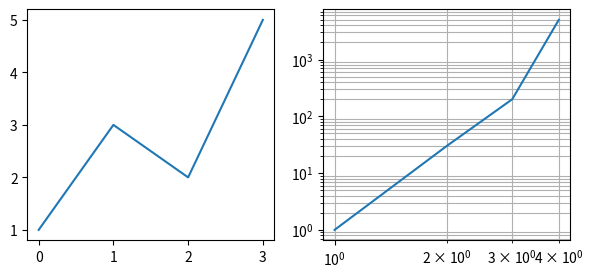

Here is the Python script that generated this plot:
# Written by calculate-plot 0.1.0: this script draws the same figure with Matplotlib 3.11.2.
import locale

import matplotlib.pyplot as plt

# Text is shaped for the language of the locale: this is the one the figure was made with.
try:
    locale.setlocale(locale.LC_CTYPE, "C.UTF-8")
except locale.Error:
    locale.setlocale(locale.LC_CTYPE, "C")

plt.rcParams.update({
    'axes.grid': 'yes',
    'axes.grid.which': 'minor',
    'axes.grid.axis': 'y',
})
fig, axs = plt.subplots(1, 2, figsize=(7.0, 3.0))
axs[0].plot([0, 1, 2, 3], [1, 3, 2, 5])
axs[1].plot([1, 2, 3, 4], [1, 30, 200, 5000])
axs[1].set_yscale('log')
axs[1].set_xscale('log')
axs[1].grid(True, which='major', axis='x')

if __name__ == "__main__":
    plt.show()
